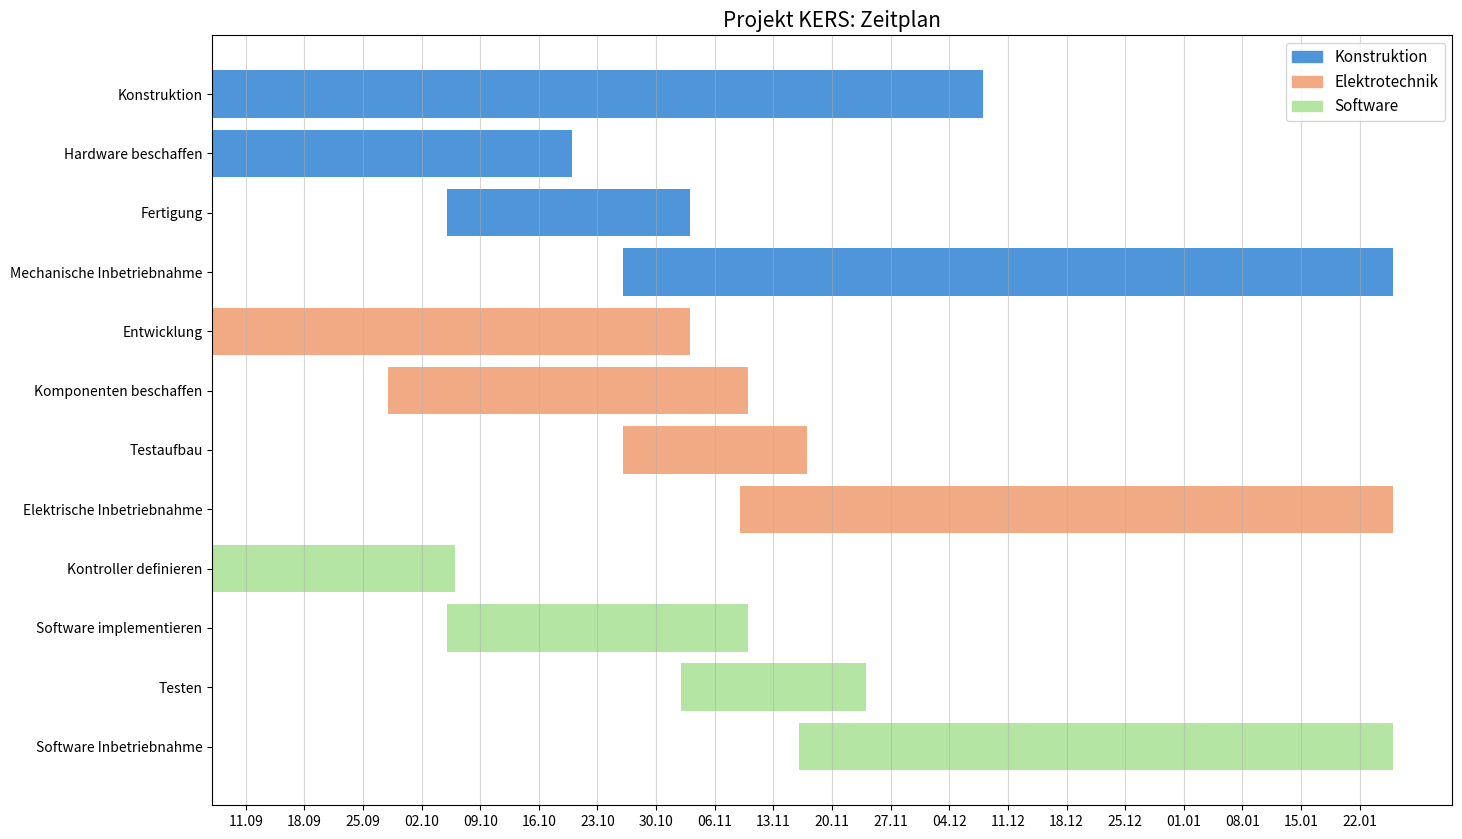

Reproduce this figure in Python.
import pandas as pd
import numpy as np
import matplotlib
import matplotlib.pyplot as plt
import datetime as dt

title = 'Projekt KERS: Zeitplan'
mech = 'Konstruktion'
elec = 'Elektrotechnik'
sw = 'Software'
team_colors = {mech: '#4e95d9', elec: '#f2aa84', sw: '#b4e5a2'}

df = pd.DataFrame({'task': ['Konstruktion', 'Hardware beschaffen', 'Fertigung', 'Mechanische Inbetriebnahme', 
                            'Entwicklung', 'Komponenten beschaffen', 'Testaufbau', 'Elektrische Inbetriebnahme', 
                            'Kontroller definieren', 'Software implementieren', 'Testen', 'Software Inbetriebnahme'],
                  'team': [mech, mech, mech, mech, 
                           elec, elec, elec, elec, 
                           sw, sw, sw, sw],
                  'start': pd.to_datetime(['2024-09-07', '2024-09-07', '2024-10-05', '2024-10-26', 
                                           '2024-09-07', '2024-09-28', '2024-10-26', '2024-11-09',
                                           '2024-09-07', '2024-10-05', '2024-11-02', '2024-11-16',]),
                  'end': pd.to_datetime(['2024-12-07', '2024-10-19', '2024-11-02', '2025-01-25',
                                         '2024-11-02', '2024-11-09', '2024-11-16', '2025-01-25',
                                         '2024-10-05', '2024-11-09', '2024-11-23', '2025-01-25'])})

df['days_to_start'] = (df['start'] - df['start'].min()).dt.days
df['days_to_end'] = (df['end'] - df['start'].min()).dt.days
df['task_duration'] = df['days_to_end'] - df['days_to_start'] + 1  # to include also the end date

patches = []
for team in team_colors:
    patches.append(matplotlib.patches.Patch(color=team_colors[team]))

fig, ax = plt.subplots()
for index, row in df.iterrows():
    # Adding a lower bar - for the overall task duration
    plt.barh(y=row['task'], width=row['task_duration'], left=row['days_to_start'] + 1, color=team_colors[row['team']], alpha=1)

plt.title(title, fontsize=15)
plt.gca().invert_yaxis()
xticks = np.arange(5, df['days_to_end'].max() + 2, 7)
xticklabels = pd.date_range(start=df['start'].min() + dt.timedelta(days=4), end=df['end'].max()).strftime("%d.%m")
ax.set_xticks(xticks)
ax.set_xticklabels(xticklabels[::7])
ax.xaxis.grid(True, alpha=0.5)
ax.legend(handles=patches, labels=team_colors.keys(), fontsize=11)

figure = plt.gcf()
figure.set_size_inches(16,10)
plt.show()

